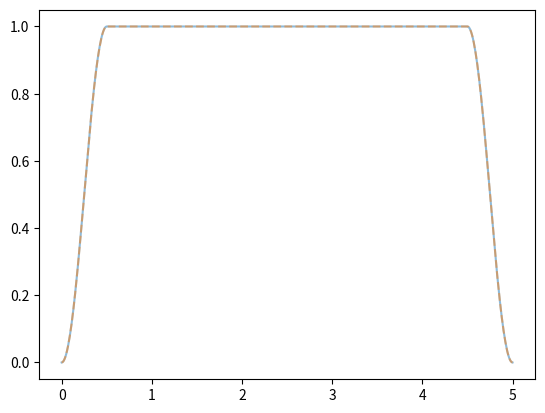

The matplotlib source for this figure:
import numpy as np


def tukey(timesteps: int, alpha: float):
    if alpha <= 0 or alpha >= 1:
        raise ValueError("alpha has to be between 0 and 1 (noninclusive)")

    L = timesteps - 1

    def window_fn(x: float):
        if x <= 0 or x >= L:
            return 0
        if x < alpha * L / 2:
            return 0.5 * (1 - np.cos(2 * np.pi * x / alpha / L))
        elif x > timesteps - alpha * L / 2 - 1:
            return 0.5 * (1 - np.cos(np.pi * (-2 / alpha + 2 * x / alpha / L)))
        else:
            return 1

    return window_fn


if __name__ == '__main__':
    from scipy.signal.windows import tukey as scipytukey
    import matplotlib.pyplot as plt

    timesteps = 501
    alpha = 0.2
    scipy_window = scipytukey(timesteps, alpha=alpha)

    x = np.arange(timesteps)
    plt.plot(x / 100, scipy_window, alpha=0.5)

    window_fn = tukey(timesteps, alpha=alpha)
    window_fn_array = [window_fn(_x) for _x in x]
    plt.plot(x / 100, window_fn_array, '--', alpha=0.5)

    print(np.isclose(window_fn_array, scipy_window).all())
    plt.show()
